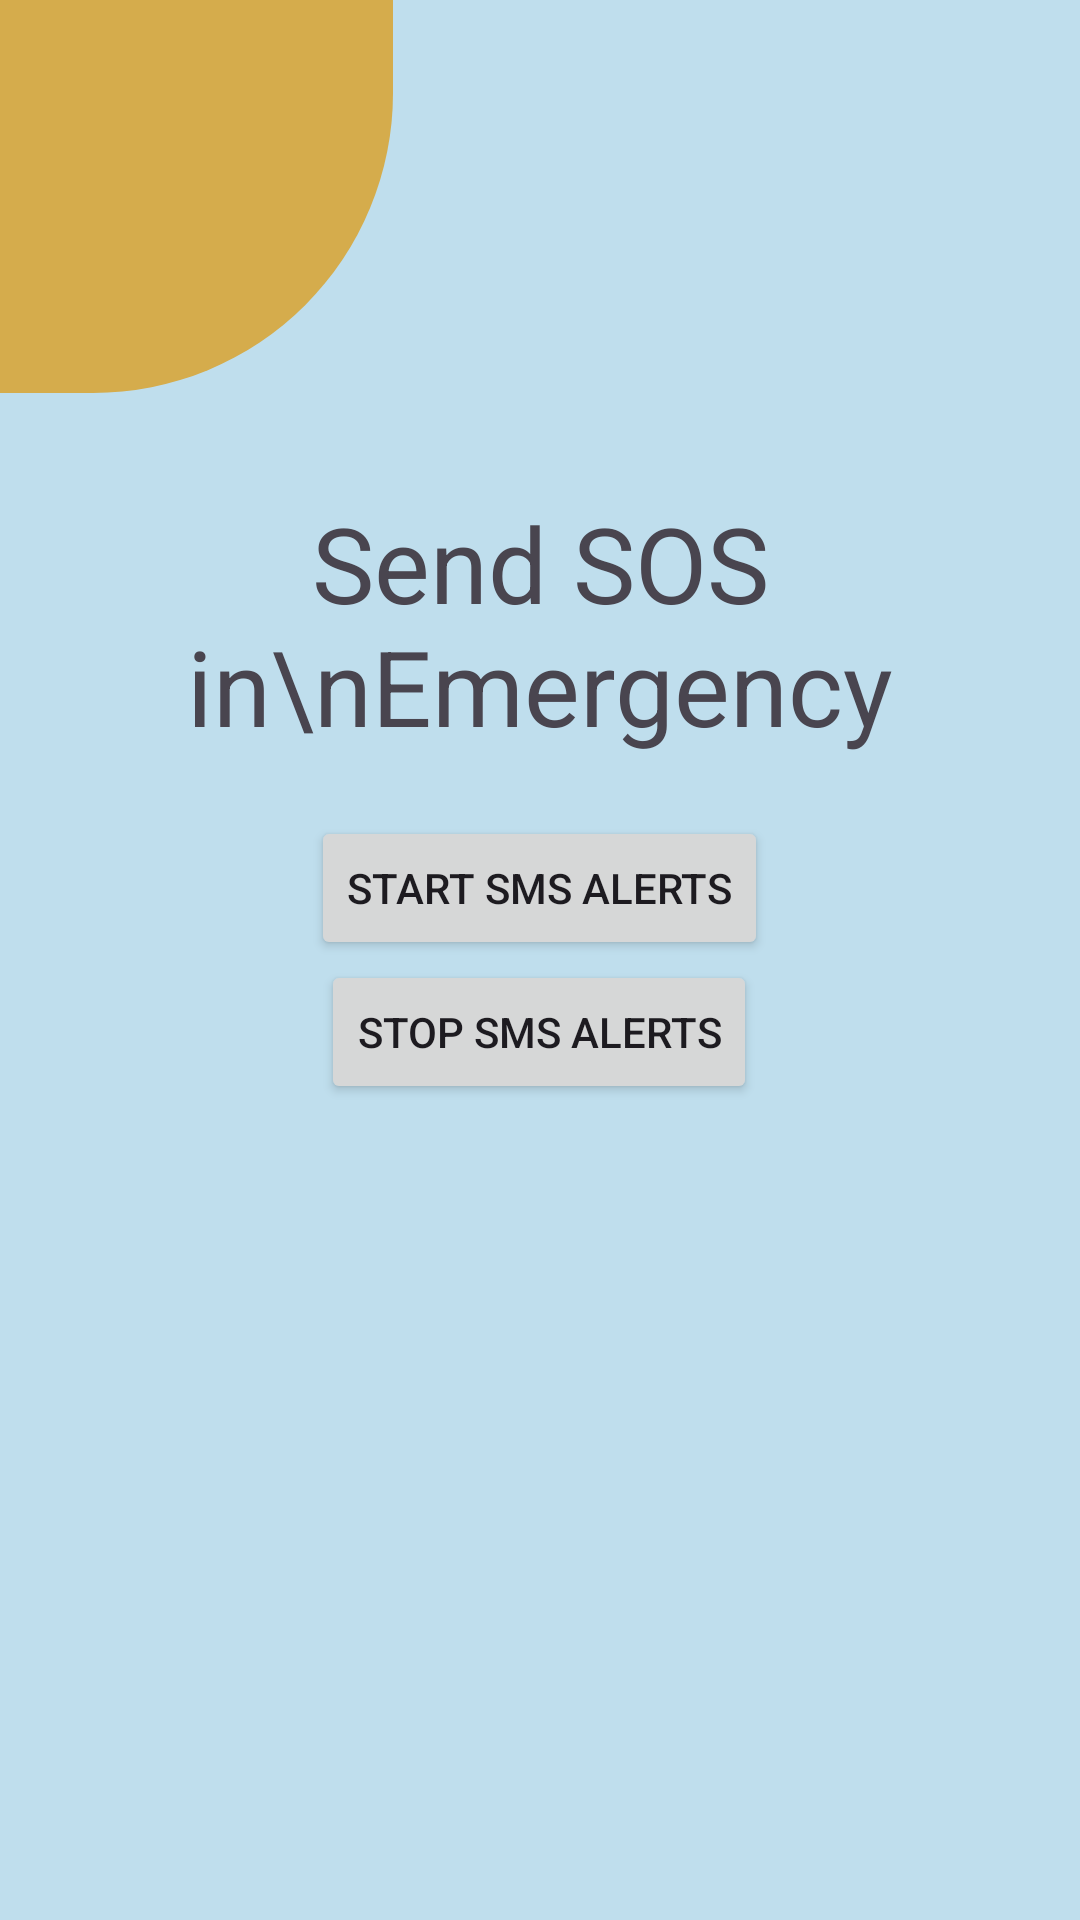

Layout XML and referenced resources for this Android screen:
<!-- AndroidManifest.xml: application theme Theme.Dementor -->
<!-- res/layout/activity_sms.xml -->
<?xml version="1.0" encoding="utf-8"?>
<RelativeLayout xmlns:android="http://schemas.android.com/apk/res/android"
    xmlns:tools="http://schemas.android.com/tools"
    android:layout_width="match_parent"
    android:layout_height="match_parent"
    android:background="#BFDEED"
    tools:context=".SMS_Activity">

    <View
        android:layout_width="131dp"
        android:layout_height="131dp"
        android:background="@drawable/sunshine" />

    <LinearLayout
        android:id="@+id/li"
        android:layout_centerInParent="true"
        android:layout_width="wrap_content"
        android:layout_height="wrap_content"
        android:gravity="center"
        android:orientation="vertical">


        <Button
            android:layout_width="wrap_content"
            android:layout_height="wrap_content"
            android:text="Start SMS Alerts"
            android:id="@+id/startService"/>

        <Button
            android:layout_width="wrap_content"
            android:layout_height="wrap_content"
            android:text="Stop SMS Alerts"
            android:id="@+id/stopService"/>

    </LinearLayout>

    <TextView
        android:layout_width="wrap_content"
        android:layout_height="wrap_content"
        android:textAlignment="center"
        android:text="Send SOS in\nEmergency"
        android:textSize="35sp"
        android:layout_above="@id/li"
        android:layout_centerHorizontal="true"
        android:layout_marginBottom="20dp"/>

</RelativeLayout>
<!-- resources referenced by this layout -->
<resources>
  <!-- drawable sunshine (drawable) -->
  <?xml version="1.0" encoding="utf-8"?>
  <shape android:shape="rectangle" xmlns:android="http://schemas.android.com/apk/res/android"
      >
  
  
      <solid android:color="#D5AC4C"/>
      <corners android:bottomRightRadius="300px" />
  
  
  
  </shape>
  <style name="Theme.Dementor" parent="Base.Theme.Dementor" />
  <style name="Base.Theme.Dementor" parent="Theme.Material3.DayNight.NoActionBar">
          
          
      </style>
</resources>
